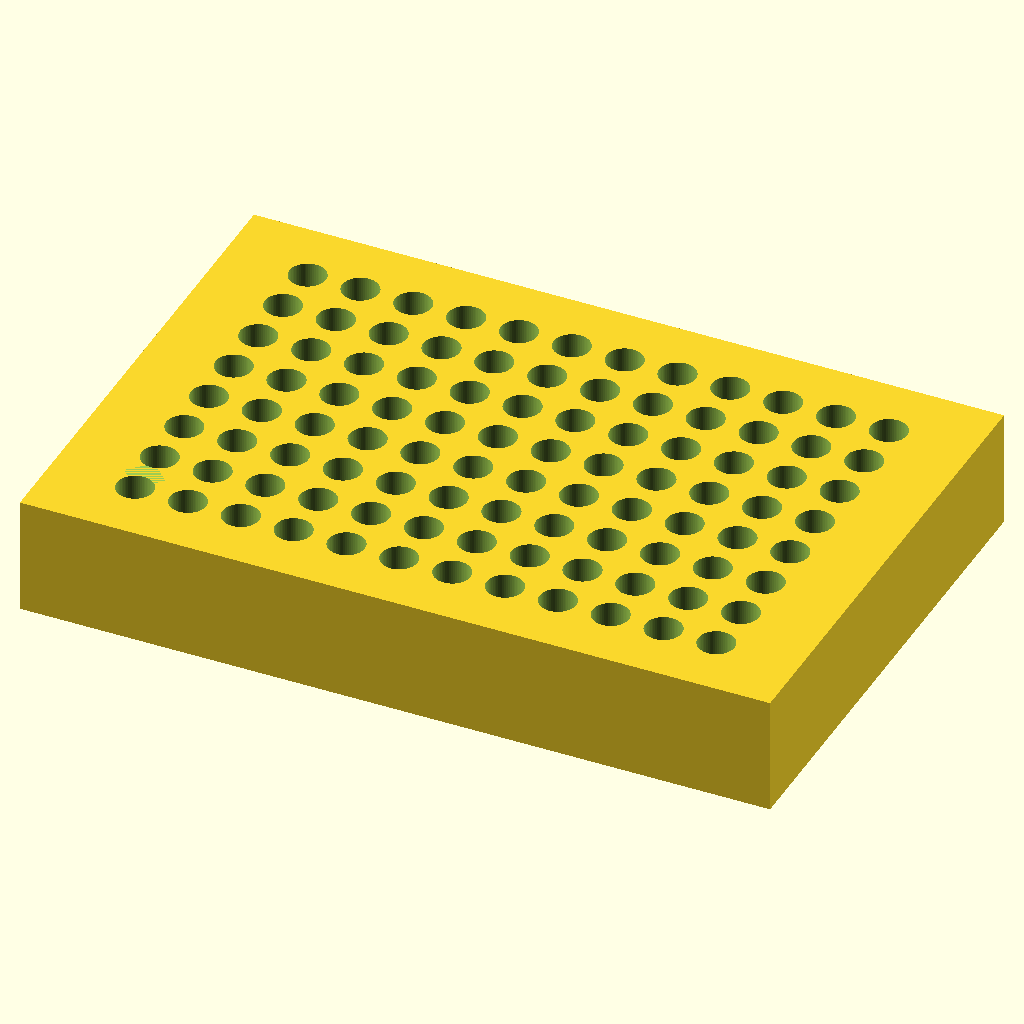
Cell 1 — every parameter at its default value.
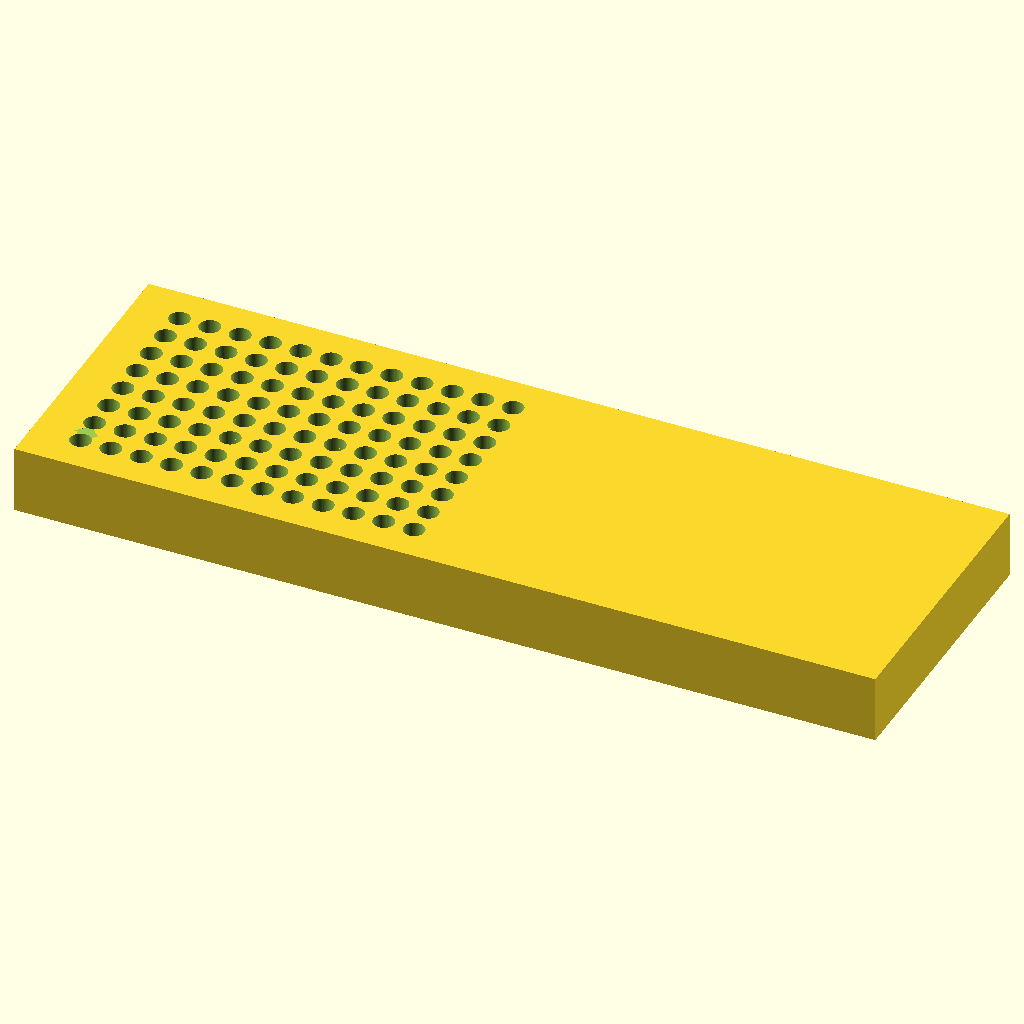
Cell 2 — block_length set to 255.52, the other parameters unchanged.
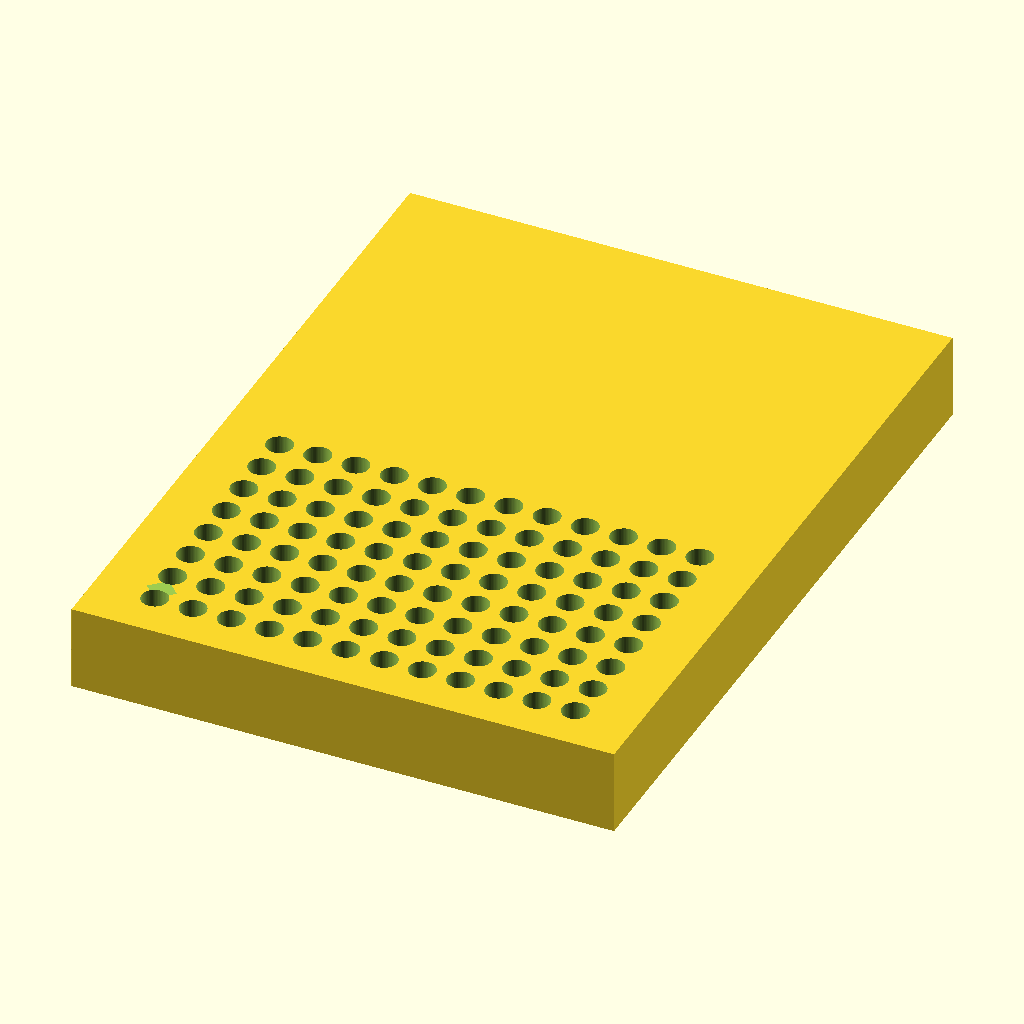
Cell 3: the same model with block_width = 170.96.
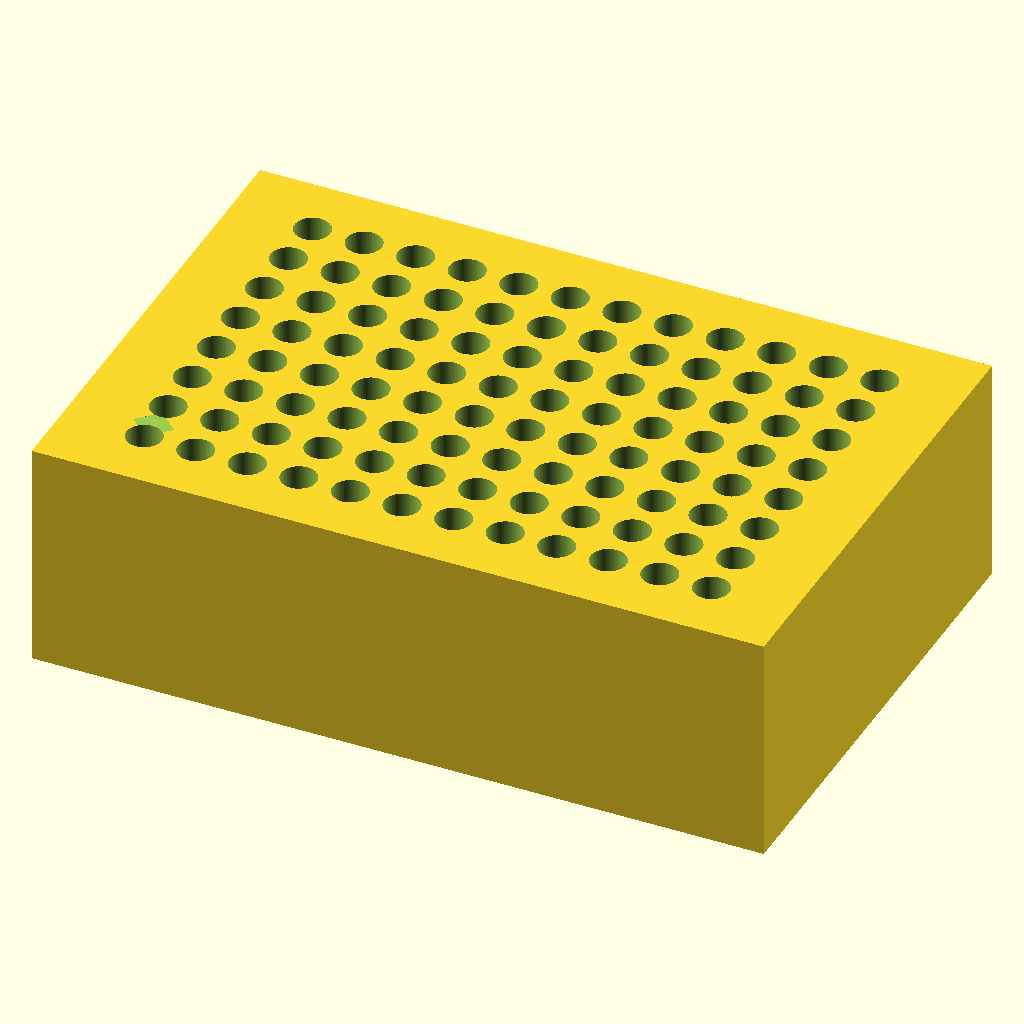
Cell 4: the same model with block_height = 40.
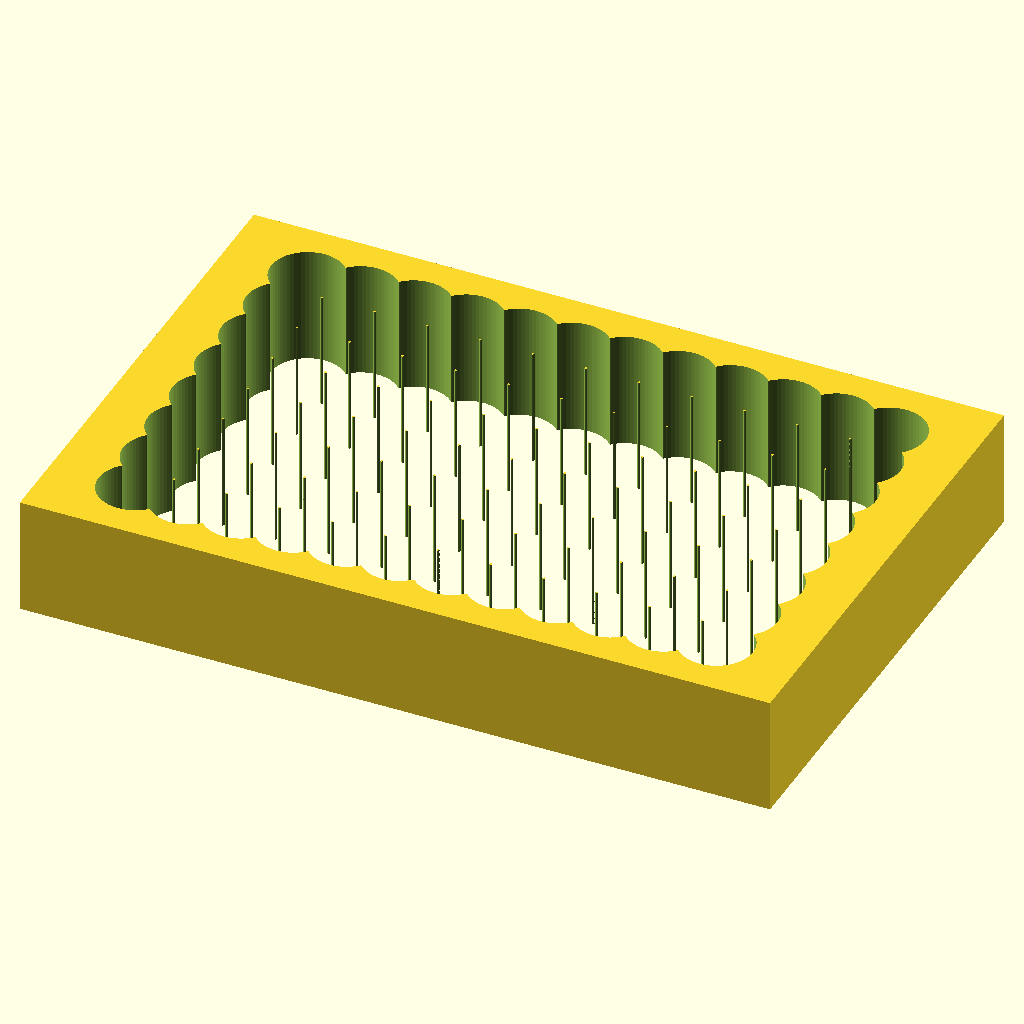
Cell 5: the same model with hole_diameter = 12.4.
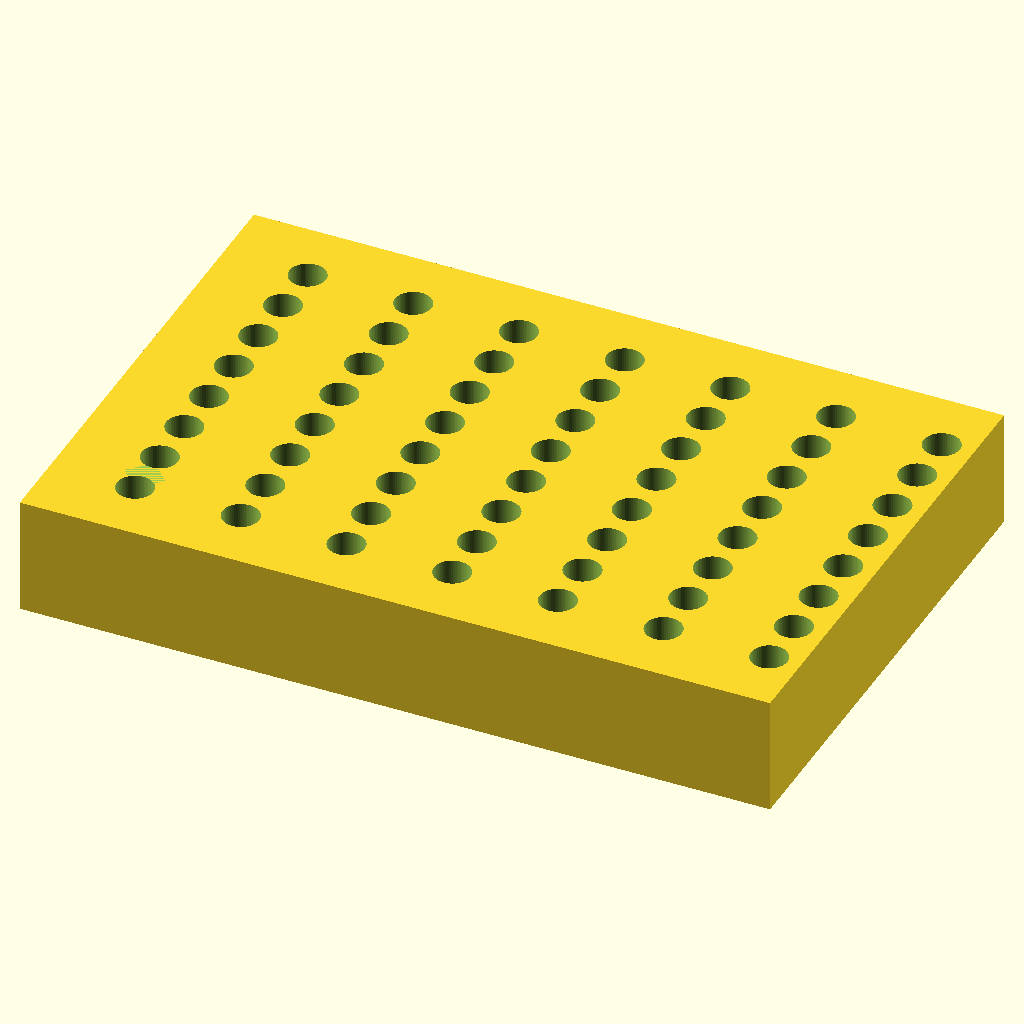
Cell 6: the same model with hole_spacing_x = 18.
The same orthographic view direction (rotation 55°, 0°, 25°; colour scheme Cornfield) for every cell, with the view re-fitted per cell, so scale and position can differ between cells.
Source of the model, bench/results/main-tiiny/code/tiiny_Qwen_Qwen3.6-27B/pcr_tube_rack_sbs_s1_a2.scad:
// Dimensions for 96-well PCR tube rack (0.2 mL tubes)
// Standard ANSI/SLAS microplate footprint

// Block dimensions (mm)
block_length = 127.76;   // X dimension
block_width = 85.48;     // Y dimension
block_height = 20.0;     // Z dimension

// Hole grid parameters (mm)
hole_diameter = 6.2;
hole_spacing_x = 9.0;    // Column spacing (X)
hole_spacing_y = 9.0;    // Row spacing (Y)
cols = 12;               // Number of columns (X)
rows = 8;                // Number of rows (Y)

// Position of first hole (A1) relative to block edges (mm)
a1_offset_x = 14.38;     // Distance from left edge (X)
a1_offset_y = 11.24;     // Distance from back edge (Y)

// Chamfer parameters (mm)
chamfer_leg = 5.0;       // 45-degree chamfer leg length

// Rendering quality
$fn = 64;

// Main module
module pcr_rack() {
    difference() {
        // Solid block, resting on z=0
        translate([-block_length/2, -block_width/2, 0])
            cube([block_length, block_width, block_height]);
        
        // 96 through-holes
        for (col = [0 : cols-1]) {
            for (row = [0 : rows-1]) {
                // Calculate hole center position
                hole_x = a1_offset_x + col * hole_spacing_x;
                hole_y = a1_offset_y + row * hole_spacing_y;
                
                // Translate to global coordinates (centered on origin)
                // Holes extend slightly past top and bottom to ensure clean cut
                translate([hole_x - block_length/2, hole_y - block_width/2, -0.01])
                    cylinder(h = block_height + 0.02, d = hole_diameter, center = false);
            }
        }
        
        // 45-degree chamfer at A1 corner (left-back-top corner)
        // A1 is at (a1_offset_x, a1_offset_y) in local coords
        // In global coords: (a1_offset_x - block_length/2, a1_offset_y - block_width/2)
        // The chamfer is at the top corner, so it starts at z = block_height
        // We use a cube rotated 45 degrees to create the chamfer
        chamfer_x = a1_offset_x - block_length/2;
        chamfer_y = a1_offset_y - block_width/2;
        
        // The chamfer cube is placed at the corner and rotated
        // To ensure it cuts properly, we extend it slightly
        translate([chamfer_x, chamfer_y, block_height])
            rotate([0, 0, 45])
                cube([chamfer_leg, chamfer_leg, chamfer_leg]);
    }
}

// Render the rack
pcr_rack();
Parameter table extracted from the source (name, type, default, range or options):
block_length: number, default 127.76
block_width: number, default 85.48
block_height: number, default 20
hole_diameter: number, default 6.2
hole_spacing_x: number, default 9
hole_spacing_y: number, default 9
cols: number, default 12
rows: number, default 8
a1_offset_x: number, default 14.38
a1_offset_y: number, default 11.24
chamfer_leg: number, default 5
